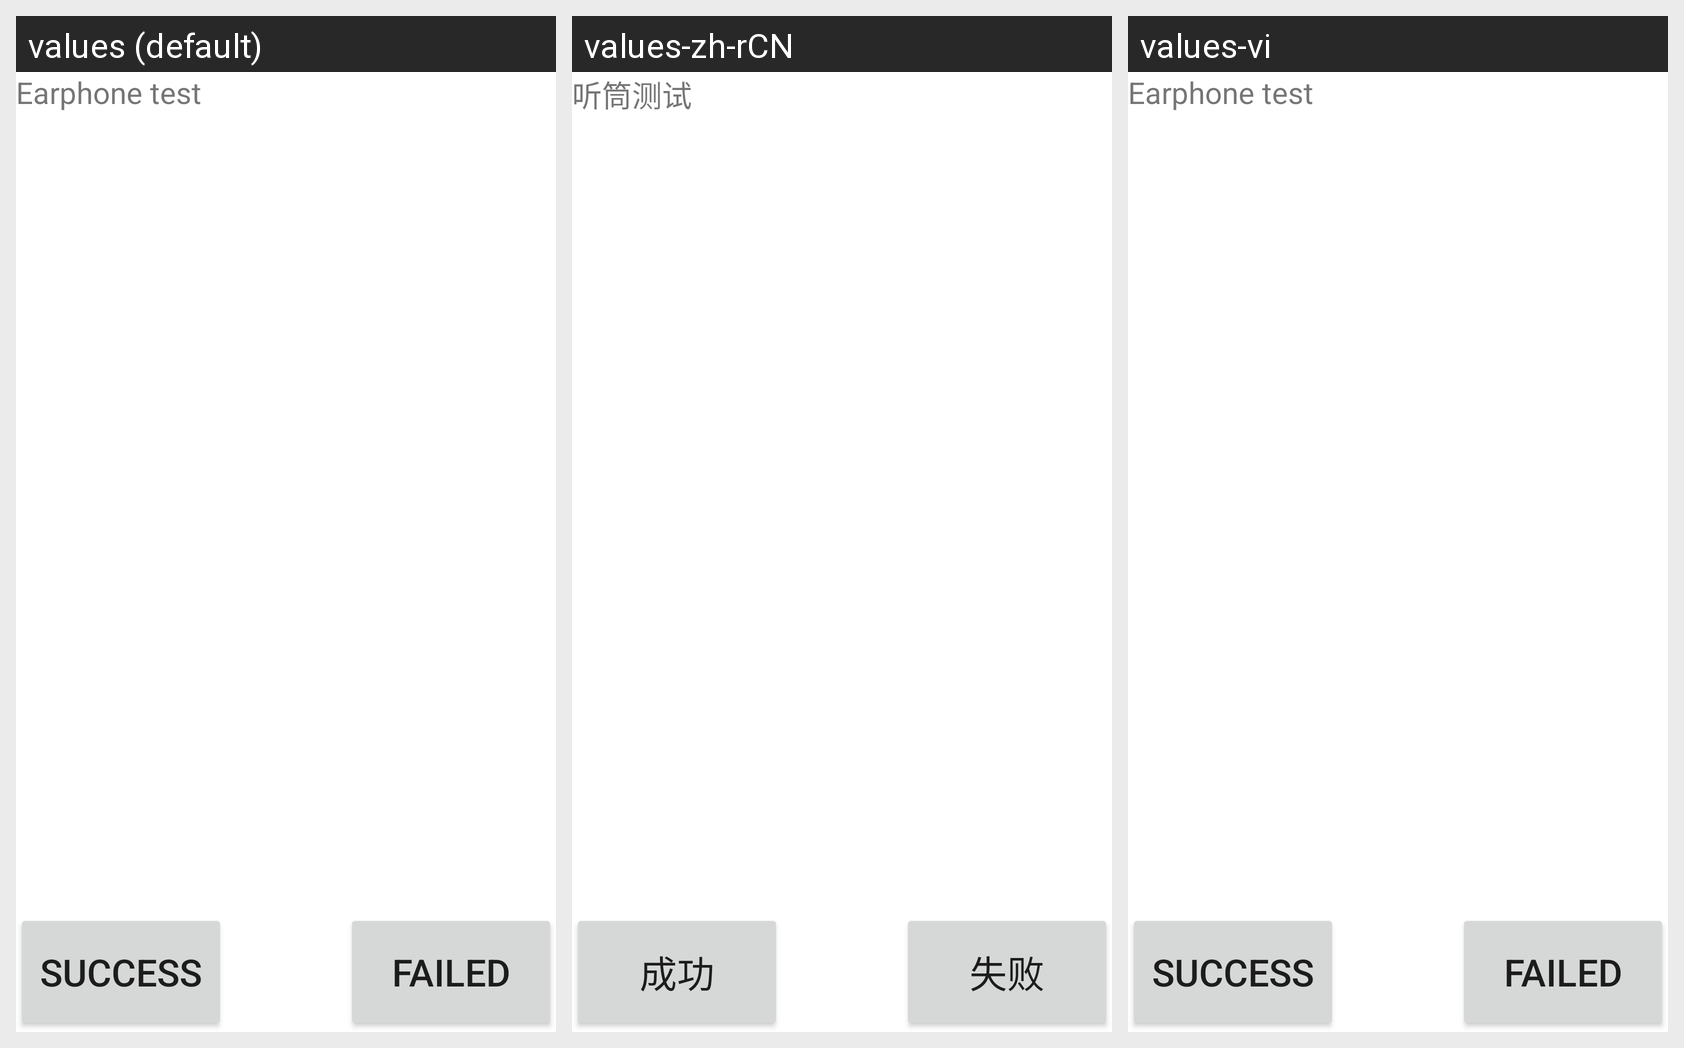

The Android screen above is rendered under several locales of the same app. Produce the string resources it draws, with the default and per-locale values.
Android screen res/layout/earphone.xml rendered under 3 locales, left to right: values (default), values-zh-rCN, values-vi. Device: Nexus 5 (rendered at 1080×1920; each locale shown at half size, 540×960, under a caption strip naming it); theme Theme.MaterialComponents.DayNight.NoActionBar.
Strings drawn on this screen, with the default value and each locale's value (text and hints the layout hard-codes, and strings that could not be matched under every locale, appear in the picture but are not listed):

earphone_test
  values: Earphone test
  values-zh-rCN: 听筒测试
  values-vi: Earphone test  [not translated; the default value is used]

Success
  values: Success
  values-zh-rCN: 成功
  values-vi: Success  [not translated; the default value is used]

Failed
  values: Failed
  values-zh-rCN: 失败
  values-vi: Failed  [not translated; the default value is used]
